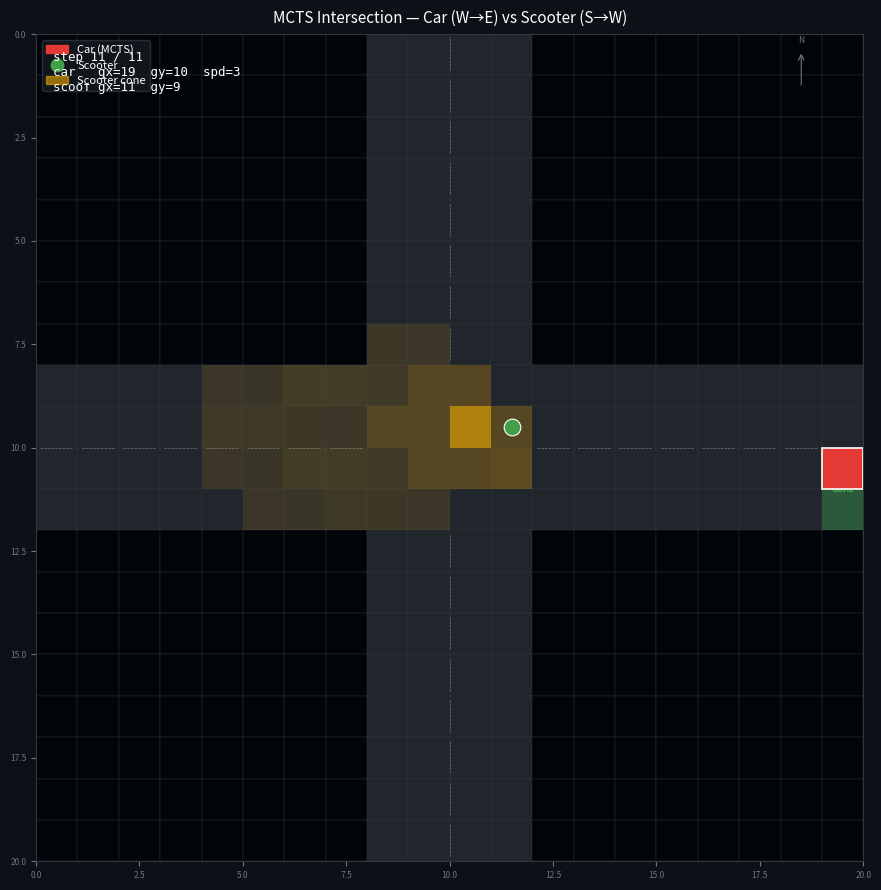

Recreate this plot in Python.
"""
MCTS Square Grid — Intersection
=================================
20x20 grid. gy=0 is the TOP of the screen, gy=19 is the BOTTOM.

Road layout (drive-on-right)
-----------------------------
  E-W road : rows (gy) 8–11
    Eastbound lanes : gy = 10, 11   (right side going east)
    Westbound lanes : gy =  8,  9   (right side going west)
  N-S road : cols (gx) 8–11
    Northbound lanes : gx =  8,  9  (right side going north = west cols)
    Southbound lanes : gx = 10, 11  (right side going south = east cols)
  Intersection box  : gx 8–11, gy 8–11
  Four corner blocks : off-road, unreachable

Agents
------
  Car    : West → East, eastbound lane (gy=10 or 11).
           State = (gx, gy, speed)
             gx    : 0–19
             gy    : 10 or 11  (lane change allowed)
             speed : 0–3 blocks advanced per timestep
           Actions = all combos of:
             acceleration : -1, 0, +1  (clamped to [0, 3])
             lane change  : -1, 0, +1  (gy ± 1, clamped to eastbound lanes)
           → 9 actions total (3 accel × 3 lane)

  Scooter : South → West (fixed path, unknown to car).
             Starts gy=19 (bottom), drives north in northbound lane (gx=9),
             turns left (West) at intersection, exits westward (gy=11).
             Stochastic transitions: may veer or fail to turn.

MCTS
----
  Car knows the scooter's CURRENT position (visible) but not its future path.
  The cone { (gx,gy): (probability, depth) } encodes the predicted future.
  Cone pruning goes in get_children() — implement your threshold logic there.
"""

import math
import random
import matplotlib.pyplot as plt
import matplotlib.patches as mpatches
import matplotlib.colors as mcolors
from collections import deque
from typing import Optional

# ---------------------------------------------------------------------------
# Map parameters
# ---------------------------------------------------------------------------

GRID_W, GRID_H = 20, 20

ROAD_HALF       = 2
CENTER          = 10
COL_LO, COL_HI = CENTER - ROAD_HALF, CENTER + ROAD_HALF   # 8,12 — N-S road cols
ROW_LO, ROW_HI = CENTER - ROAD_HALF, CENTER + ROAD_HALF   # 8,12 — E-W road rows

EASTBOUND_LANES = [10, 11]   # gy values for eastbound car lanes

def is_road(gx: int, gy: int) -> bool:
    on_ew = ROW_LO <= gy < ROW_HI
    on_ns = COL_LO <= gx < COL_HI
    return on_ew or on_ns

def in_bounds(gx: int, gy: int) -> bool:
    return 0 <= gx < GRID_W and 0 <= gy < GRID_H

def is_valid(gx: int, gy: int) -> bool:
    return in_bounds(gx, gy) and is_road(gx, gy)

# ---------------------------------------------------------------------------
# Directions  0=E 1=N 2=W 3=S
# gy=0 is TOP so North = gy decreases, South = gy increases
# ---------------------------------------------------------------------------

DIR_DELTA = {0: (1, 0), 1: (0, -1), 2: (-1, 0), 3: (0, 1)}

def turn_left(d):  return (d + 1) % 4
def turn_right(d): return (d - 1) % 4

# ---------------------------------------------------------------------------
# Scooter setup
# ---------------------------------------------------------------------------

# gx=10 = second-to-right of N-S cols 8-11; gy=19 = bottom.
# 10 north steps reach gy=9 (westbound inner row); turn is deterministic.
SCOOTER_START = (1, 11, GRID_H - 1)  # dir=N, gx=10, gy=19

SCOOTER_PATH  = ([0] * 10  # 10 steps north: gy 19->9 (westbound inner row)
               + [1]        # deterministic left turn: N->W
               + [0] * 13)  # forward west, exits top-left

CONE_DEPTH = 5
BPA_DEPTH    = 5     # steps back BPA traces from each top event
COLLISION_APPROX_BUFFER = 3
BPA_EPSILON  = 0.005  # truncation threshold
HAZARD_SCALE = 40.0  # max negative reward for certain collision path
LANE_PENALTY = 4.0
HISTORY_LEN = 3 # avoid the scooter 1-3 steps ago
# ---------------------------------------------------------------------------
# Car setup
# ---------------------------------------------------------------------------

CAR_START  = (0, 10, 1)    # (gx=0, gy=10 inner eastbound lane, speed=1)
GOAL_GX    = GRID_W - 1    # 19

SPEED_MIN, SPEED_MAX = 0, 3

# All 9 action combos: (delta_speed, delta_lane)
# 15 actions: ds in {-2,-1,0,1,2} x dl in {-1,0,1}
# Larger |ds| is faster but incurs jerk penalty in reward()
CAR_ACTIONS  = [(ds, dl) for ds in (0, 1, 2) for dl in (-1, 0, 1)]
JERK_PENALTY = 1.5   # reward penalty per unit of |ds| above 1

MCTS_ITERATIONS = 1000   # increased: more budget to plan through intersection
EXPLORATION     = 1.7
ROLLOUT_DEPTH   = 40
ROLLOUT_GAMMA   = 0.99   # less discounting so distant goal stays valuable

# ---------------------------------------------------------------------------
# Car movement
# ---------------------------------------------------------------------------

def car_apply_action(state: tuple, action: tuple) -> tuple:
    """
    Apply (delta_speed, delta_lane) to (gx, gy, speed).
    Car always faces East; advances gx by new_speed each timestep.
    """
    gx, gy, speed = state
    ds, dl = action

    new_speed = max(SPEED_MIN, min(SPEED_MAX, speed + ds))
    new_gy    = max(min(EASTBOUND_LANES), min(max(EASTBOUND_LANES), gy + dl))
    new_gx    = min(gx + new_speed, GRID_W - 1)

    # Revert lane change if it lands off-road mid-advance
    if new_speed > 0 and not is_valid(new_gx, new_gy):
        new_gy = gy

    return (new_gx, new_gy, new_speed)

# ---------------------------------------------------------------------------
# Scooter movement
# ---------------------------------------------------------------------------

def _sc_apply(state: tuple, action: int) -> tuple:
    direction, gx, gy = state
    if   action == 0: new_dir = direction
    elif action == 1: new_dir = turn_left(direction)
    elif action == 2: new_dir = turn_right(direction)
    dx, dy = DIR_DELTA[new_dir]
    ngx = gx + (dx if action == 0 else 0)
    ngy = gy + (dy if action == 0 else 0)
    if not is_valid(ngx, ngy):
        ngx, ngy = gx, gy
    return (new_dir, ngx, ngy)

def scooter_sample(state: tuple, intended: int) -> tuple:
    """Deterministic: scooter always executes SCOOTER_PATH exactly."""
    return _sc_apply(state, intended)

# ---------------------------------------------------------------------------
# Scooter cone
# ---------------------------------------------------------------------------

from collections import defaultdict

def convolve_kernels(k1: dict, k2: dict) -> dict:
    """
    k1, k2: {(ix, iy): weight}, centred at (0,0).
    Returns {(ix, iy): weight} for (k1 * k2).
    """
    out = defaultdict(float)
    for (x1, y1), w1 in k1.items():
        for (x2, y2), w2 in k2.items():
            out[(x1 + x2, y1 + y2)] += w1 * w2
    return dict(out)

def build_depth_kernels(max_depth: int) -> list[dict]:
    """
    Returns kernels[d] = dict for depth d (1..max_depth), with
    kernels[d] = K convolved with itself d times.
    """
    # Base 3x3 kernel centred at (0,0)
    base = {
        (0, -1): 0.125,
        (-1, 0): 0.125,
        (0, 0):  0.5,
        (1, 0):  0.125,
        (0, 1):  0.125,
    }
    kernels = [None]  # index 0 unused
    current = base
    for d in range(1, max_depth + 1):
        if d > 1:
            current = convolve_kernels(current, base)
        kernels.append(current)
    kernels.append(current)
    return kernels

def build_scooter_cone_with_history(
    scooter_state: tuple, scooter_path: list, history_trail: list = None,
    max_depth=CONE_DEPTH, min_prob=0.01
) -> dict:
    """Cone + scooter history trail (past positions with decay)."""
    cone = build_scooter_cone(scooter_state, scooter_path, max_depth, min_prob)
    
    # Add history trail (scooter positions from t-1, t-2, t-3)
    if history_trail:
        for t_offset, past_state in enumerate(history_trail[-HISTORY_LEN:]):
            _, pgx, pgy = past_state
            decay_prob = 0.15 * (0.7 ** t_offset)  # recent=0.15, older=0.03
            if (pgx, pgy) not in cone or cone[(pgx, pgy)][0] < decay_prob:
                cone[(pgx, pgy)] = (decay_prob, 0)  # depth=0 for history
    
    return cone

def build_scooter_cone(
    scooter_state: tuple,
    scooter_path: list,
    max_depth=CONE_DEPTH,
    min_prob: float = 0.01,
) -> dict:
    """
    Returns {(gx, gy): (prob, depth)}.
    At depth d, uses K convolved with itself d times (support (2d+1)x(2d+1)).
    """
    depth_kernels = build_depth_kernels(max_depth)
    cone: dict = {}
    state = scooter_state

    def _rotate_local(dx: int, dy: int, facing: int) -> tuple[int, int]:
        if facing == 0:   # up
            return dx, dy
        elif facing == 1: # right
            return dy, -dx
        elif facing == 2: # down
            return -dx, -dy
        elif facing == 3: # left
            return -dy, dx
        return dx, dy

    for d in range(1, max_depth + 1):
        facing, gx, gy = state

        # One step ahead of scooter at this depth
        adx, ady = DIR_DELTA[facing]
        ahead_x, ahead_y = gx + adx, gy + ady

        kernel_d = depth_kernels[d]
        # Collect world cells for this depth
        depth_probs = {}

        for (ix, iy), w in kernel_d.items():
            if w <= 0.0:
                continue
            # (ix, iy) is local offset around ahead cell, before rotation
            wdx, wdy = _rotate_local(ix, iy, facing)
            nx, ny = ahead_x + wdx, ahead_y + wdy
            if not is_valid(nx, ny):
                continue
            depth_probs[(nx, ny)] = depth_probs.get((nx, ny), 0.0) + w

        if not depth_probs:
            # advance scooter and continue
            if d < len(scooter_path):
                intended = scooter_path[d - 1]
                state = _sc_apply(state, intended)
            continue

        # Renormalise this depth slice
        total_mass = sum(depth_probs.values())
        for (nx, ny), w in depth_probs.items():
            prob = w / total_mass
            if prob < min_prob:
                continue
            cell = (nx, ny)
            if cell not in cone:
                cone[cell] = (prob, d)
            elif cone[cell][1] > d:  # earlier depth wins
                cone[cell] = (prob, d)
            elif cone[cell][1] == d:
                cone[cell] = (max(cone[cell][0], prob), d)

        # advance scooter for next depth
        if d < len(scooter_path):
            intended = scooter_path[d - 1]
            state = _sc_apply(state, intended)

    return cone

# ---------------------------------------------------------------------------
# ★  HOOK 1 — get_children  (add your cone pruning here)
# ---------------------------------------------------------------------------

def get_children(state: tuple, cone: dict = None, tree_depth: int = 0) -> list:
    """
    Return valid (delta_speed, delta_lane) actions from car state.
    """
    gx, gy, speed = state
    candidates = []

    # Existing candidate filtering (unchanged)
    for ds, dl in CAR_ACTIONS:
        new_speed = max(SPEED_MIN, min(SPEED_MAX, speed + ds))
        new_gy    = gy + dl

        if new_gy not in EASTBOUND_LANES:
            continue

        if new_speed > SPEED_MAX or new_speed < SPEED_MIN:
            continue

        if new_speed == 0 and dl != 0:
            continue

        new_gx = min(gx + new_speed, GRID_W - 1)

        if not is_valid(new_gx, new_gy):
            continue

        candidates.append((ds, dl))

    # CONE PRUNING: filter candidates (no re-assignment issue)
    if cone:
        safe_actions = []
        for action in candidates:  # candidates definitely exists here
            next_state = car_apply_action(state, action)
            ngx, ngy, _ = next_state
            
            if (ngx, ngy) in cone:
                cone_prob, cone_depth = cone[(ngx, ngy)]
                if abs(tree_depth - cone_depth) <= COLLISION_APPROX_BUFFER and cone_prob > BPA_EPSILON:
                    continue  # prune: high risk at matching time
            safe_actions.append(action)
        
        # Use safe_actions if any, else fallback to original candidates
        candidates = safe_actions if safe_actions else candidates
    
    return candidates if candidates else [(0, 0)]

# ---------------------------------------------------------------------------
# BPA  (Backtracking Process Algorithm)
# ---------------------------------------------------------------------------

def _car_predecessors(target_state: tuple) -> list:
    """
    Invert car_apply_action: return all (prev_state, action) pairs that
    reach target_state in one deterministic step. Used by BPA backtracking.
    """
    tgx, tgy, tspeed = target_state
    result = []
    for prev_speed in range(SPEED_MIN, SPEED_MAX + 1):
        for prev_gy in EASTBOUND_LANES:
            for action in CAR_ACTIONS:
                ds, dl = action
                new_speed = max(SPEED_MIN, min(SPEED_MAX, prev_speed + ds))
                if new_speed != tspeed:
                    continue
                new_gy = max(min(EASTBOUND_LANES),
                             min(max(EASTBOUND_LANES), prev_gy + dl))
                if new_gy != tgy:
                    continue
                prev_gx = tgx - new_speed
                if not (0 <= prev_gx < GRID_W):
                    continue
                if new_speed == prev_speed and ds != 0:
                    continue
                if new_speed == 0 and dl != 0:
                    continue
                result.append(((prev_gx, prev_gy, prev_speed), action))
    return result


def build_bpa_hazard_map(cone: dict) -> dict:
    """
    Backtracking Process Algorithm (Algorithm 1).

    Top event: car in any cone cell at matching scooter depth.
    Backtracks BPA_DEPTH steps. Each predecessor probability =
    cone_prob / n_valid_actions (uniform MCTS prior). Paths below
    BPA_EPSILON are truncated per Algorithm 1.

    Returns { (gx, gy, speed, tree_depth) : hazard_probability in [0,1] }
    """
    from collections import deque
    hazard_map: dict = {}

    def _record(state, depth, prob):
        key = (*state, depth)
        hazard_map[key] = max(hazard_map.get(key, 0.0), prob)

    queue = deque()
    for (cgx, cgy), (cone_prob, cone_depth) in cone.items():
        if cone_prob < BPA_EPSILON:
            continue
        for spd in range(SPEED_MIN, SPEED_MAX + 1):
            top = (cgx, cgy, spd)
            _record(top, cone_depth, cone_prob)
            queue.append((top, cone_depth, cone_prob))

    for _ in range(BPA_DEPTH):
        next_q = deque()
        visited: set = set()
        while queue:
            state, depth, prob = queue.popleft()
            if depth <= 0:
                continue
            prev_depth = depth - 1
            for prev_state, action in _car_predecessors(state):
                n = max(len(get_children(prev_state)), 1)
                tp = prob / n
                if tp < BPA_EPSILON:
                    continue
                _record(prev_state, prev_depth, tp)
                key = (*prev_state, prev_depth)
                if key not in visited:
                    visited.add(key)
                    next_q.append((prev_state, prev_depth, tp))
        queue = next_q

    for k in hazard_map:
        hazard_map[k] = min(hazard_map[k], 1.0)
    return hazard_map


# ---------------------------------------------------------------------------
# ★  HOOK 2 — Terminal
# ---------------------------------------------------------------------------

def is_terminal(state: tuple, depth: int = 0) -> bool:
    gx, gy, speed = state
    return gx >= GOAL_GX or depth >= ROLLOUT_DEPTH

# ---------------------------------------------------------------------------
# ★  HOOK 3 — Reward
# ---------------------------------------------------------------------------

# Module-level hazard map — updated each simulation step
_hazard_map: dict = {}


def reward(state: tuple, next_state: tuple, depth: int = 0, cone: dict=None) -> float:
    """
    +100 at goal.
    +5 per cell of forward progress.
    -1 per timestep.
    -2 for any lane change.
    -JERK_PENALTY * max(0, |ds|-1)  for |ds| > 1 (aggressive speed change).
    -HAZARD_SCALE * bpa_prob  (BPA penalty proportional to collision prob).
    """
    gx,  gy,  spd    = state
    ngx, ngy, nspeed = next_state
    if ngx >= GOAL_GX:
        return 100.0
    progress     = (ngx - gx) * 5.0
    lane_penalty = -LANE_PENALTY if ngy != gy else 0.0
    ds           = abs(nspeed - spd)
    ds = abs(nspeed - spd)
    jerk_penalty = -JERK_PENALTY * max(0, ds - 1)
    hazard_prob  = _hazard_map.get((ngx, ngy, nspeed, depth), 0.0)
    hazard_pen   = -HAZARD_SCALE * hazard_prob

    scooter_cutoff_penalty = 0.0
    if cone:
        for (cx, cy), (cprob, cdepth) in cone.items():
            # Distance penalty (stronger if close in time)
            dist = abs(cx - ngx) + abs(cy - ngy)
            time_diff = abs(cdepth - depth)
            
            # Penalty if within 2 cells AND similar time horizon
            if dist <= COLLISION_APPROX_BUFFER and time_diff <= COLLISION_APPROX_BUFFER:
                risk = cprob * (3.0 - dist) * (1.0 / (1 + time_diff))
                scooter_cutoff_penalty -= HAZARD_SCALE * risk

    return -1.0 + progress + lane_penalty + jerk_penalty + hazard_pen + scooter_cutoff_penalty

# ---------------------------------------------------------------------------
# ★  HOOK 4 — Rollout
# ---------------------------------------------------------------------------

def rollout(state: tuple, cone: dict, start_depth: int) -> float:
    current  = state
    total    = 0.0
    discount = 1.0
    rollout_depth = start_depth
    for _ in range(ROLLOUT_DEPTH):
        if is_terminal(current, rollout_depth):
            break
        # PASS cone + incrementing depth to match tree!
        actions = get_children(current, cone=cone, tree_depth=rollout_depth)
        if not actions:  # safety
            break
        action = _rollout_policy(current, actions)
        next_state = car_apply_action(current, action)
        total += discount * reward(current, next_state, rollout_depth, cone)
        discount *= ROLLOUT_GAMMA
        current = next_state
        start_depth += 1  # advance rollout depth
    return total

def _rollout_policy(state: tuple, actions: list) -> tuple:
    """Always push forward: prefer accel with no lane change.
    Fall back to any forward action, then any action.
    Never change lanes during rollout (avoids the -2 penalty).
    """
    # 1st choice: accelerate straight
    accel_straight = [(ds, dl) for ds, dl in actions if ds > 0 and dl == 0]
    if accel_straight:
        return accel_straight[0]
    # 2nd choice: coast straight
    coast_straight = [(ds, dl) for ds, dl in actions if ds == 0 and dl == 0]
    if coast_straight:
        return coast_straight[0]
    # Fallback
    return random.choice(actions)

# ---------------------------------------------------------------------------
# Node + MCTS
# ---------------------------------------------------------------------------

class Node:
    def __init__(self, state, parent=None, action=None, depth=0):
        self.state    = state
        self.parent   = parent
        self.action   = action
        self.children = []
        self.visits   = 0
        self.value    = 0.0
        self.depth    = depth

    @property
    def q(self):
        return self.value / self.visits if self.visits > 0 else float("-inf")

    def ucb1(self, c):
        if self.visits == 0:
            return float("inf")
        return self.q + c * math.sqrt(math.log(self.parent.visits) / self.visits)

    def is_fully_expanded(self):
        return len(self.children) == len(get_children(self.state))

    def best_child(self, c):
        return max(self.children, key=lambda n: n.ucb1(c))


def _select(node, c, cone):
    while node.is_fully_expanded() and not is_terminal(node.state, node.depth):
        node = node.best_child(c)
    return node

def _expand(node, cone):
    if is_terminal(node.state, node.depth):
        return node
    tried   = {ch.action for ch in node.children}
    untried = [a for a in get_children(node.state, cone, node.depth) if a not in tried]
    if not untried:
        return node
    action    = untried[0]
    new_state = car_apply_action(node.state, action)
    child     = Node(new_state, parent=node, action=action)
    node.children.append(child)
    return child

def _backprop(node, r):
    while node:
        node.visits += 1
        node.value  += r
        node = node.parent

def mcts(root_state: tuple, cone: dict = None, tree_depth: int = 0,
         num_iter: int = MCTS_ITERATIONS, c: float = EXPLORATION) -> tuple:
    root = Node(root_state, depth=0)
    for _ in range(num_iter):
        leaf  = _select(root, c, cone)
        child = _expand(leaf, cone)
        r     = rollout(child.state, cone, child.depth)
        _backprop(child, r)
    if not root.children:
        return (0, 0)
    return max(root.children, key=lambda n: n.q).action

# ---------------------------------------------------------------------------
# Simulation  (records per-step cones for animation)
# ---------------------------------------------------------------------------

def simulate(max_steps: int = 40) -> tuple:
    """
    Returns
    -------
    car_traj     : list of (gx, gy, speed) per step
    scooter_traj : list of (dir, gx, gy)   per step
    cones        : list of cone dicts, one per step (same length as trajs)
    """
    car_state     = CAR_START
    scooter_state = SCOOTER_START
    car_traj      = [car_state]
    scooter_traj  = [scooter_state]
    cones         = []

    # Track scooter history for history avoidance
    scooter_history = deque(maxlen=HISTORY_LEN + 1)
    scooter_history.append(scooter_state)

    for step in range(max_steps):
        remaining = SCOOTER_PATH[step:] if step < len(SCOOTER_PATH) else [0]
        cone = build_scooter_cone_with_history(
            scooter_state, remaining, list(scooter_history)
        )
        cones.append(cone)

        # BPA: build hazard map from current scooter cone each step
        global _hazard_map
        _hazard_map = build_bpa_hazard_map(cone)

        if is_terminal(car_state):
            print(f"  Goal reached at step {step}!")
            break

        car_action  = mcts(car_state, cone=cone, tree_depth=step)
        car_next    = car_apply_action(car_state, car_action)

        sc_intended = SCOOTER_PATH[step] if step < len(SCOOTER_PATH) else 0
        sc_next     = scooter_sample(scooter_state, sc_intended)

        scooter_history.append(sc_next)

        ds, dl = car_action
        print(f"  Step {step:3d} | "
              f"car ({car_state[0]:2d},{car_state[1]} spd={car_state[2]}) "
              f"accel={ds:+d} lane={dl:+d} "
              f"→ ({car_next[0]:2d},{car_next[1]} spd={car_next[2]}) | "
              f"scooter ({scooter_state[1]:2d},{scooter_state[2]:2d})"
              f"→ ({sc_next[1]:2d},{sc_next[2]:2d})")

        car_state     = car_next
        scooter_state = sc_next
        car_traj.append(car_state)
        scooter_traj.append(scooter_state)

    while len(cones) < len(car_traj):
        cones.append(cones[-1] if cones else {})

    return car_traj, scooter_traj, cones

# ---------------------------------------------------------------------------
# Animation
# ---------------------------------------------------------------------------

DARK_BG     = "#0d1117"
ROAD_COL    = "#21262d"
OFFROAD_COL = "#010409"
GRID_LINE   = "#30363d"
LANE_LINE   = "#6e7681"
GOAL_COL    = "#3fb950"
CAR_COL     = "#e53935"    # red rectangle
SCOOTER_COL = "#43a047"    # green dot
CONE_COL    = "#ffb300"    # amber cone


def _draw_static_map(ax):
    """Draw road grid, lane markings, goal — called once before animation."""
    for gx in range(GRID_W):
        for gy in range(GRID_H):
            fc = ROAD_COL if is_road(gx, gy) else OFFROAD_COL
            ax.add_patch(plt.Rectangle(
                (gx, gy), 1, 1,
                facecolor=fc, edgecolor=GRID_LINE, linewidth=0.3, zorder=1))

    # E-W centre dashes
    cy = (ROW_LO + ROW_HI) / 2
    for gx in range(GRID_W):
        if COL_LO <= gx < COL_HI:
            continue
        ax.plot([gx + 0.1, gx + 0.9], [cy, cy],
                color=LANE_LINE, lw=0.5, ls="--", zorder=2)

    # N-S centre dashes
    cx = (COL_LO + COL_HI) / 2
    for gy in range(GRID_H):
        if ROW_LO <= gy < ROW_HI:
            continue
        ax.plot([cx, cx], [gy + 0.1, gy + 0.9],
                color=LANE_LINE, lw=0.5, ls="--", zorder=2)

    # Goal
    ax.add_patch(plt.Rectangle(
        (GOAL_GX, min(EASTBOUND_LANES)), 1, len(EASTBOUND_LANES),
        facecolor=GOAL_COL, alpha=0.35, linewidth=0, zorder=2))
    ax.text(GOAL_GX + 0.5, min(EASTBOUND_LANES) + 1.0, "GOAL",
            ha="center", va="center",
            color=GOAL_COL, fontsize=6, fontweight="bold", zorder=3)

    # Compass
    ax.annotate("", xy=(18.5, 0.4), xytext=(18.5, 1.3),
                arrowprops=dict(arrowstyle="->", color=LANE_LINE, lw=0.8))
    ax.text(18.5, 0.15, "N", color=LANE_LINE, fontsize=6,
            ha="center", va="center")

    ax.set_xlim(0, GRID_W)
    ax.set_ylim(GRID_H, 0)   # gy=0 at top
    ax.set_aspect("equal")
    ax.tick_params(colors=LANE_LINE, labelsize=6)
    for sp in ax.spines.values():
        sp.set_edgecolor(GRID_LINE)


def animate(car_traj: list, scooter_traj: list, cones: list,
            interval_ms: int = 500, save_gif: bool = True):
    """
    Looping frame-by-frame animation.

    Each frame shows
    ----------------
    • Amber cone cells   — opacity ∝ collision probability at this timestep
    • Red rectangle      — car (width scales with speed)
    • Green circle       — scooter
    • HUD                — step, car speed, positions
    """
    from matplotlib.animation import FuncAnimation, PillowWriter
    import matplotlib.lines as mlines

    n_frames = len(car_traj)

    fig, ax = plt.subplots(figsize=(9, 9), facecolor=DARK_BG)
    ax.set_facecolor(DARK_BG)
    _draw_static_map(ax)

    # Pre-create one Rectangle per road cell for the cone overlay.
    # We toggle alpha each frame rather than adding/removing patches.
    cone_patches = {}
    for gx in range(GRID_W):
        for gy in range(GRID_H):
            if is_road(gx, gy):
                p = plt.Rectangle(
                    (gx, gy), 1, 1,
                    facecolor=CONE_COL, edgecolor="none",
                    alpha=0.0, zorder=3)
                ax.add_patch(p)
                cone_patches[(gx, gy)] = p

    # Car — red horizontal rectangle, centred on the cell
    car_rect = plt.Rectangle(
        (0, 0), 1.0, 1.0,
        facecolor=CAR_COL, edgecolor="white",
        linewidth=1.2, zorder=6)
    ax.add_patch(car_rect)

    # Scooter — green filled circle
    scooter_dot, = ax.plot([], [], "o",
                           color=SCOOTER_COL, markersize=12,
                           markeredgecolor="white", markeredgewidth=0.8,
                           zorder=7)

    # HUD text
    step_text = ax.text(
        0.02, 0.98, "", transform=ax.transAxes,
        color="white", fontsize=9, va="top", ha="left",
        fontfamily="monospace", zorder=8)

    # Legend
    car_handle  = mpatches.Patch(color=CAR_COL,     label="Car (MCTS)")
    sc_handle   = mlines.Line2D([], [], color=SCOOTER_COL, marker="o",
                                linestyle="none", markersize=9, label="Scooter")
    cone_handle = mpatches.Patch(color=CONE_COL, alpha=0.55, label="Scooter cone")
    ax.legend(handles=[car_handle, sc_handle, cone_handle],
              loc="upper left", facecolor="#161b22",
              labelcolor="white", edgecolor=GRID_LINE, fontsize=8)

    ax.set_title("MCTS Intersection — Car (W→E) vs Scooter (S→W)",
                 color="white", fontsize=11, pad=8)

    def _update(frame):
        t = frame % n_frames   # loop

        car     = car_traj[t]
        scooter = scooter_traj[t]
        cone    = cones[t]

        # -- Cone: clear all, then shade active cells ------------------------
        for p in cone_patches.values():
            p.set_alpha(0.0)
        if cone:
            max_p = max(v[0] for v in cone.values()) or 1.0
            for (cgx, cgy), (prob, _) in cone.items():
                if (cgx, cgy) in cone_patches:
                    cone_patches[(cgx, cgy)].set_alpha(
                        min(0.1 + 0.55 * prob / max_p, 0.72))

        # -- Car rectangle: width grows with speed ---------------------------
        gx, gy, speed = car
        w = max(0.6, min(speed + 0.8, 3.6))
        h = 0.55
        car_rect.set_xy((gx, gy))

        # -- Scooter dot -----------------------------------------------------
        _, sx, sy = scooter
        scooter_dot.set_data([sx + 0.5], [sy + 0.5])

        # -- HUD -------------------------------------------------------------
        step_text.set_text(
            f"step {t:>2d} / {n_frames - 1}\n"
            f"car   gx={gx:>2d}  gy={gy}  spd={speed}\n"
            f"scoот gx={sx:>2d}  gy={sy}")

        return list(cone_patches.values()) + [car_rect, scooter_dot, step_text]

    anim = FuncAnimation(
        fig, _update,
        frames=n_frames,
        interval=interval_ms,
        blit=True,
        repeat=True,
    )

    if save_gif:
        path = "mcts_intersection.gif"
        anim.save(path, writer=PillowWriter(fps=max(1, 1000 // interval_ms)))
        print(f"Saved {path}")

    plt.tight_layout()
    plt.show()
    return anim


# ---------------------------------------------------------------------------
# Entry point
# ---------------------------------------------------------------------------

if __name__ == "__main__":
    print("=== MCTS Intersection: Car (W→E) vs Scooter (S→W) ===")
    print(f"Grid      : {GRID_W}×{GRID_H}  (gy=0=top, gy=19=bottom)")
    print(f"E-W road  : rows {ROW_LO}–{ROW_HI-1}  |  N-S road: cols {COL_LO}–{COL_HI-1}")
    print(f"Car start : gx={CAR_START[0]}, gy={CAR_START[1]}, speed={CAR_START[2]}"
          f"  →  goal gx={GOAL_GX}")
    print(f"Scooter   : dir=N, gx={SCOOTER_START[1]}, gy={SCOOTER_START[2]} (bottom)"
          f"  →  turns W at intersection\n")

    init_cone = build_scooter_cone(SCOOTER_START, SCOOTER_PATH)

    car_traj, scooter_traj, cones = simulate(max_steps=40)

    final = car_traj[-1]
    print(f"\nCar steps    : {len(car_traj)}")
    print(f"Car final    : gx={final[0]}, gy={final[1]}, speed={final[2]}")
    print(f"Goal reached : {final[0] >= GOAL_GX}")

    # interval_ms controls playback speed; save_gif=True writes mcts_intersection.gif
    animate(car_traj, scooter_traj, cones, interval_ms=500, save_gif=True)
